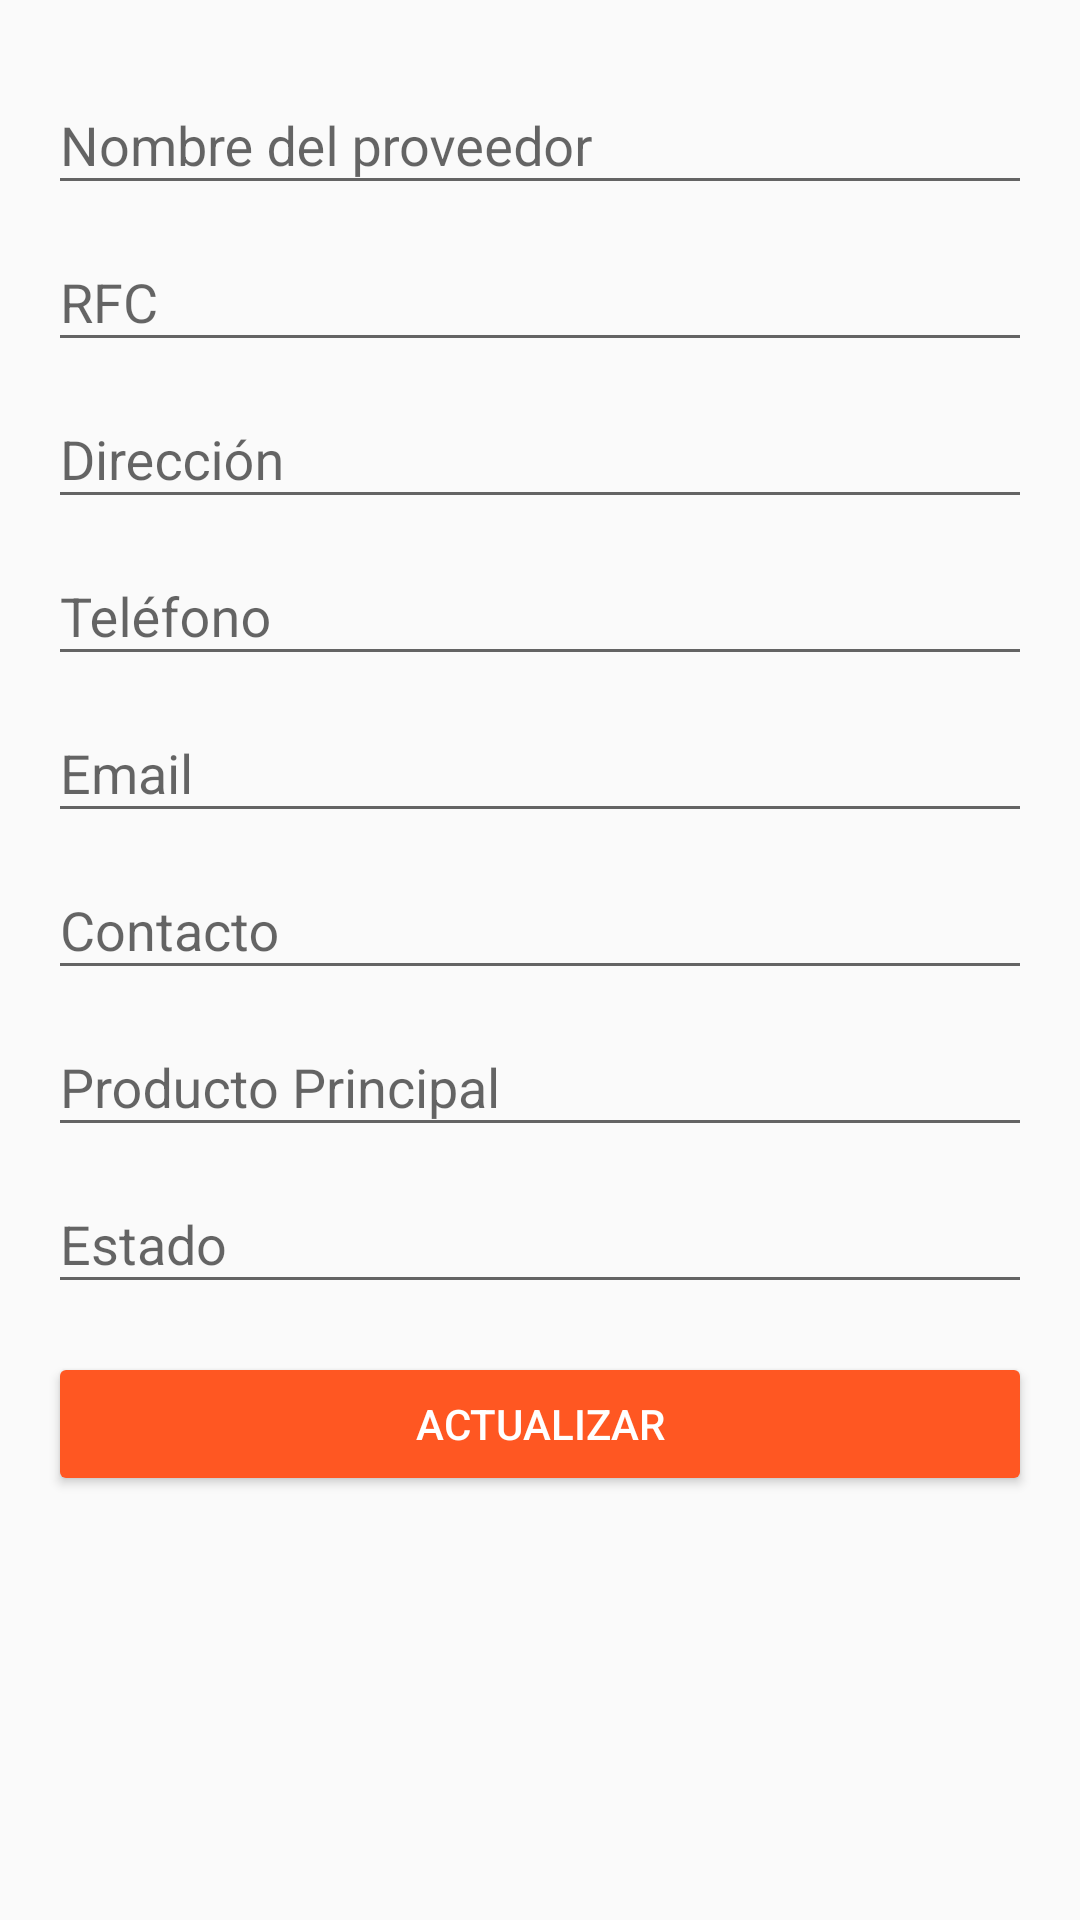

The Android layout XML behind this screen, and the referenced resources:
<!-- AndroidManifest.xml: application theme Theme.APP_API -->
<!-- res/layout/activity_actualizar_proveedor.xml -->
<androidx.drawerlayout.widget.DrawerLayout
    xmlns:android="http://schemas.android.com/apk/res/android"
    xmlns:app="http://schemas.android.com/apk/res-auto"
    xmlns:tools="http://schemas.android.com/tools"
    android:id="@+id/drawerLayout"
    android:layout_width="match_parent"
    android:layout_height="match_parent"
    tools:context=".ui.ActualizarProveedorActivity">

    
    <ScrollView
        android:layout_width="match_parent"
        android:layout_height="match_parent"
        android:padding="16dp">

        <LinearLayout
            android:layout_width="match_parent"
            android:layout_height="wrap_content"
            android:orientation="vertical">

            
            <com.google.android.material.textfield.TextInputLayout
                android:id="@+id/tilNombre"
                android:layout_width="match_parent"
                android:layout_height="wrap_content"
                android:hint="Nombre del proveedor"
                android:inputType="text"
                app:boxStrokeWidth="1dp"
                app:boxStrokeColor="@color/purple_500">

                <com.google.android.material.textfield.TextInputEditText
                    android:id="@+id/etNombre"
                    android:layout_width="match_parent"
                    android:inputType="text"
                    android:layout_height="wrap_content" />
            </com.google.android.material.textfield.TextInputLayout>

            
            <com.google.android.material.textfield.TextInputLayout
                android:id="@+id/tilRFC"
                android:layout_width="match_parent"
                android:layout_height="wrap_content"
                android:hint="RFC"
                app:boxStrokeWidth="1dp"
                android:inputType="text"
                app:boxStrokeColor="@color/purple_500">

                <com.google.android.material.textfield.TextInputEditText
                    android:id="@+id/etRFC"
                    android:layout_width="match_parent"
                    android:inputType="text"
                    android:layout_height="wrap_content" />
            </com.google.android.material.textfield.TextInputLayout>

            
            <com.google.android.material.textfield.TextInputLayout
                android:id="@+id/tilDireccion"
                android:layout_width="match_parent"
                android:layout_height="wrap_content"
                android:hint="Dirección"
                android:inputType="text"
                app:boxStrokeWidth="1dp"
                app:boxStrokeColor="@color/purple_500">

                <com.google.android.material.textfield.TextInputEditText
                    android:id="@+id/etDireccion"
                    android:layout_width="match_parent"
                    android:inputType="text"
                    android:layout_height="wrap_content" />
            </com.google.android.material.textfield.TextInputLayout>

            
            <com.google.android.material.textfield.TextInputLayout
                android:id="@+id/tilTelefono"
                android:layout_width="match_parent"
                android:layout_height="wrap_content"
                android:hint="Teléfono"
                android:inputType="text"
                app:boxStrokeWidth="1dp"
                app:boxStrokeColor="@color/purple_500">

                <com.google.android.material.textfield.TextInputEditText
                    android:id="@+id/etTelefono"
                    android:layout_width="match_parent"
                    android:layout_height="wrap_content"
                    android:inputType="phone" />
            </com.google.android.material.textfield.TextInputLayout>

            
            <com.google.android.material.textfield.TextInputLayout
                android:id="@+id/tilEmail"
                android:layout_width="match_parent"
                android:layout_height="wrap_content"
                android:hint="Email"
                android:inputType="text"
                app:boxStrokeWidth="1dp"
                app:boxStrokeColor="@color/purple_500">

                <com.google.android.material.textfield.TextInputEditText
                    android:id="@+id/etEmail"
                    android:layout_width="match_parent"
                    android:layout_height="wrap_content"
                    android:inputType="textEmailAddress" />
            </com.google.android.material.textfield.TextInputLayout>

            
            <com.google.android.material.textfield.TextInputLayout
                android:id="@+id/tilContacto"
                android:layout_width="match_parent"
                android:layout_height="wrap_content"
                android:hint="Contacto"
                android:inputType="text"
                app:boxStrokeWidth="1dp"
                app:boxStrokeColor="@color/purple_500">

                <com.google.android.material.textfield.TextInputEditText
                    android:id="@+id/etContacto"
                    android:layout_width="match_parent"
                    android:inputType="text"
                    android:layout_height="wrap_content" />
            </com.google.android.material.textfield.TextInputLayout>

            
            <com.google.android.material.textfield.TextInputLayout
                android:id="@+id/tilProductoPrincipal"
                android:layout_width="match_parent"
                android:layout_height="wrap_content"
                android:hint="Producto Principal"
                app:boxStrokeWidth="1dp"
                android:inputType="text"
                app:boxStrokeColor="@color/purple_500">

                <com.google.android.material.textfield.TextInputEditText
                    android:id="@+id/etProductoPrincipal"
                    android:layout_width="match_parent"
                    android:inputType="text"
                    android:layout_height="wrap_content" />
            </com.google.android.material.textfield.TextInputLayout>

            
            <com.google.android.material.textfield.TextInputLayout
                android:id="@+id/tilEstado"
                android:layout_width="match_parent"
                android:layout_height="wrap_content"
                android:hint="Estado"
                android:inputType="text"
                app:boxStrokeWidth="1dp"
                app:boxStrokeColor="@color/purple_500">

                <com.google.android.material.textfield.TextInputEditText
                    android:id="@+id/etEstado"
                    android:layout_width="match_parent"
                    android:inputType="text"
                    android:layout_height="wrap_content" />
            </com.google.android.material.textfield.TextInputLayout>

            
            <Button
                android:id="@+id/btnActualizar"
                android:layout_width="match_parent"
                android:layout_height="wrap_content"
                android:text="Actualizar"
                android:layout_marginTop="16dp"
                android:backgroundTint="@color/colorAccent"
                android:textColor="@android:color/white" />
        </LinearLayout>
    </ScrollView>

    
    <com.google.android.material.navigation.NavigationView
        android:id="@+id/navigationView"
        android:layout_width="wrap_content"
        android:layout_height="match_parent"
        android:layout_gravity="start"
        app:headerLayout="@layout/nav_header"
        app:menu="@menu/nav_menu" />
</androidx.drawerlayout.widget.DrawerLayout>
<!-- res/layout/nav_header.xml (included above) -->
<LinearLayout xmlns:android="http://schemas.android.com/apk/res/android"
    android:layout_width="match_parent"
    android:layout_height="wrap_content"
    android:orientation="vertical"
    android:padding="16dp"
    android:background="@color/colorAccent">

    <ImageView
        android:layout_width="wrap_content"
        android:layout_height="wrap_content"
        android:src="@drawable/logo_tortilleria"
        android:layout_gravity="center"
        android:layout_marginBottom="8dp"/>

    <TextView
        android:layout_width="wrap_content"
        android:layout_height="wrap_content"
        android:text="Tortillería del consuelo"
        android:textColor="@color/black"
        android:textSize="18sp"
        android:layout_gravity="center"/>
</LinearLayout>
<!-- resources referenced by this layout -->
<resources>
  <color name="black">#FF000000</color>
  <color name="colorAccent">#FF5722</color>
  <color name="purple_500">#FF6200EE</color>
  <!-- drawable logo_tortilleria: png bitmap (drawable, 20299 bytes) -->
  <style name="Theme.APP_API" parent="Theme.AppCompat.Light.DarkActionBar" />
</resources>
